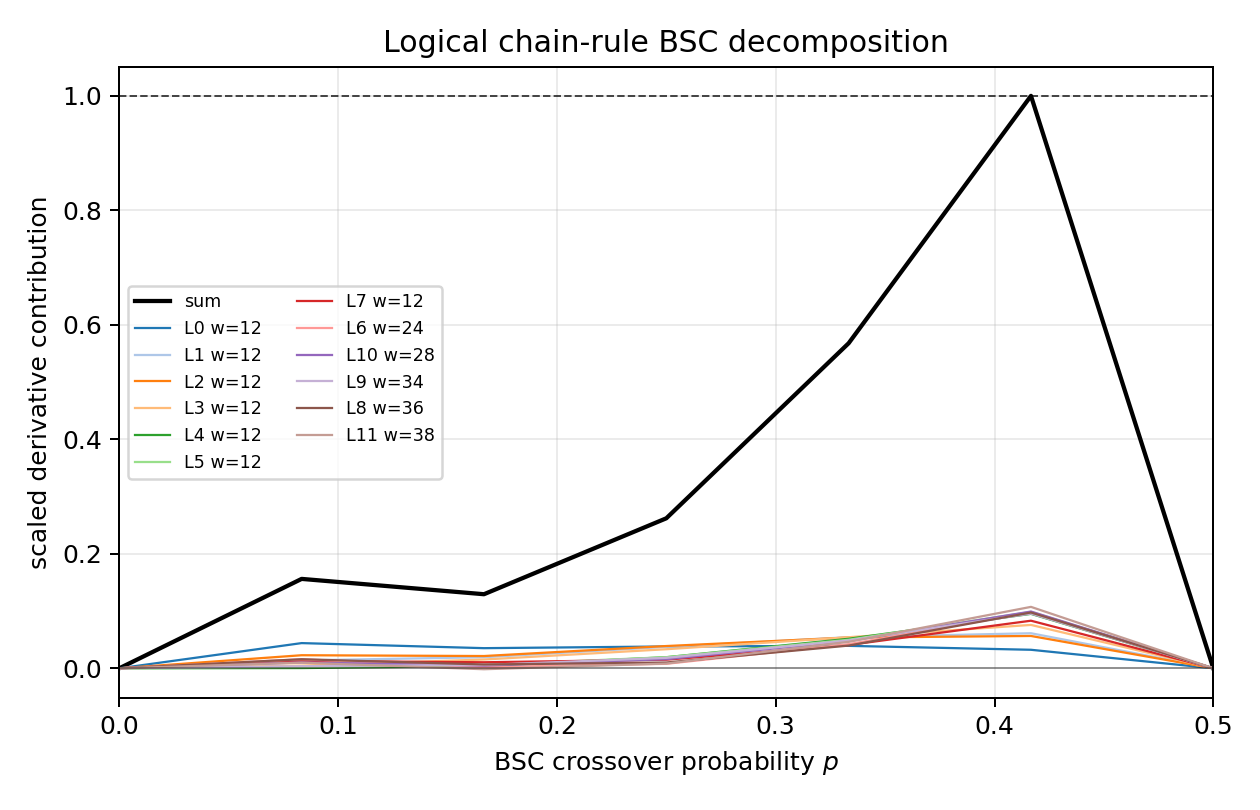

The data file committed next to this chart (first rows):
p, posterior_x_class_mcmc, posterior_x_class_mcmc_stderr, posterior_x_class_component_norm_mcmc, mean_affine_dimension, mean_list_size, mean_acceptance_rate, logical_00_chain_entropy_mcmc, logical_00_chain_entropy_mcmc_stderr, logical_00_chain_component_norm_mcmc, logical_01_chain_entropy_mcmc, logical_01_chain_entropy_mcmc_stderr, logical_01_chain_component_norm_mcmc, logical_02_chain_entropy_mcmc, logical_02_chain_entropy_mcmc_stderr, logical_02_chain_component_norm_mcmc, logical_03_chain_entropy_mcmc, logical_03_chain_entropy_mcmc_stderr, logical_03_chain_component_norm_mcmc, logical_04_chain_entropy_mcmc, logical_04_chain_entropy_mcmc_stderr, logical_04_chain_component_norm_mcmc, logical_05_chain_entropy_mcmc, logical_05_chain_entropy_mcmc_stderr
0.0, 0.0, 0.0, 0.0, 0.0, 1.0, 0.0, 0.0, 0.0, 0.0, 0.0, 0.0, 0.0, 0.0, 0.0, 0.0, 0.0, 0.0, 0.0, 0.0, 0.0, 0.0, 0.0, 0.0
0.08333, 1.518, 0.7111, 0.01054, 78.0, 5.667, 0.03333, 0.3733, 0.3153, 0.002592, 0.1352, 0.1352, 0.000939, 0.3061, 0.3061, 0.002126, 0.0, 0.0, 0.0, 0.0, 0.0, 0.0, 0.0, 0.0
0.1667, 0.9792, 0.4942, 0.0068, 78.0, 4.667, 0.02917, 0.3138, 0.3138, 0.002179, 0.04382, 0.04382, 0.0003043, 0.0, 0.0, 0.0, 0.0, 0.0, 0.0, 0.0, 0.0, 0.0, 0.0, 0.0
0.25, 0.7897, 0.4089, 0.005484, 78.0, 2.667, 0.0275, 0.3333, 0.3333, 0.002315, 0.0, 0.0, 0.0, 0.0, 0.0, 0.0, 0.0, 0.0, 0.0, 0.0, 0.0, 0.0, 0.0, 0.0
0.3333, 3.308, 0.2662, 0.02297, 78.0, 36.0, 0.1292, 0.8536, 0.07342, 0.005927, 0.5098, 0.05556, 0.00354, 0.6639, 0.1284, 0.00461, 0.3901, 0.07965, 0.002709, 0.03468, 0.03468, 0.0002408, 0.179, 0.09042
0.4167, 4.027, 0.1709, 0.02797, 78.0, 132.0, 0.4225, 0.9091, 0.07689, 0.006313, 0.7177, 0.1366, 0.004984, 0.7502, 0.03626, 0.00521, 0.488, 0.1213, 0.003389, 0.2657, 0.04129, 0.001845, 0.1239, 0.03414
0.5, 12.0, 0.0, 0.08333, 78.0, 4096, 1.0, 1.0, 0.0, 0.006944, 1.0, 0.0, 0.006944, 1.0, 0.0, 0.006944, 1.0, 0.0, 0.006944, 1.0, 0.0, 0.006944, 1.0, 0.0
